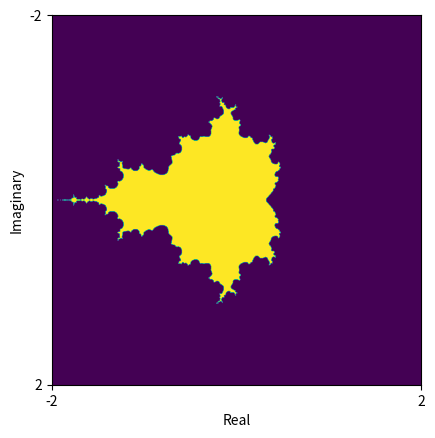

Write Python code to recreate this figure.
from matplotlib import pyplot as plt
import numpy as np

resolution = 1000
iterations = 10
diverging_criterion = 2
re_min = -2
re_max = 2
im_min = -2
im_max = 2
 
def man_plot():
    # Set up Grid of points to probe
    x = np.linspace(re_min, re_max, resolution, dtype = np.float32)
    y = np.linspace(im_min, im_max, resolution, dtype = np.float32)
    re, im = np.meshgrid(x,y)
    start = re+ im*1j
    # Set up initial state and output array keeping track of diverging points
    state = np.zeros(start.shape)
    output = np.ones(state.shape)
    # Do the thing
    for iteration in range(0,iterations):
        state = state*state+start
        # Clamp values above diverging_criterion to be 0
        output[np.absolute(state) > diverging_criterion ] = 0
    return re, im, output

if __name__=="__main__":
    x,y, state = man_plot()
    fig, ax = plt.subplots()
    ax.imshow(state)
    ax.set_xlabel("Real")
    ax.set_ylabel("Imaginary")
# I did use ChatGPT to figure out what incantation to chant in order to properly change the axis labels
# Googling wasn't as helpful...
    ax.set_xticks([0,resolution])
    ax.set_xticklabels(['-2', '2'])
    ax.set_yticks([0,resolution])
    ax.set_yticklabels(['-2', '2'])
    plt.show()
